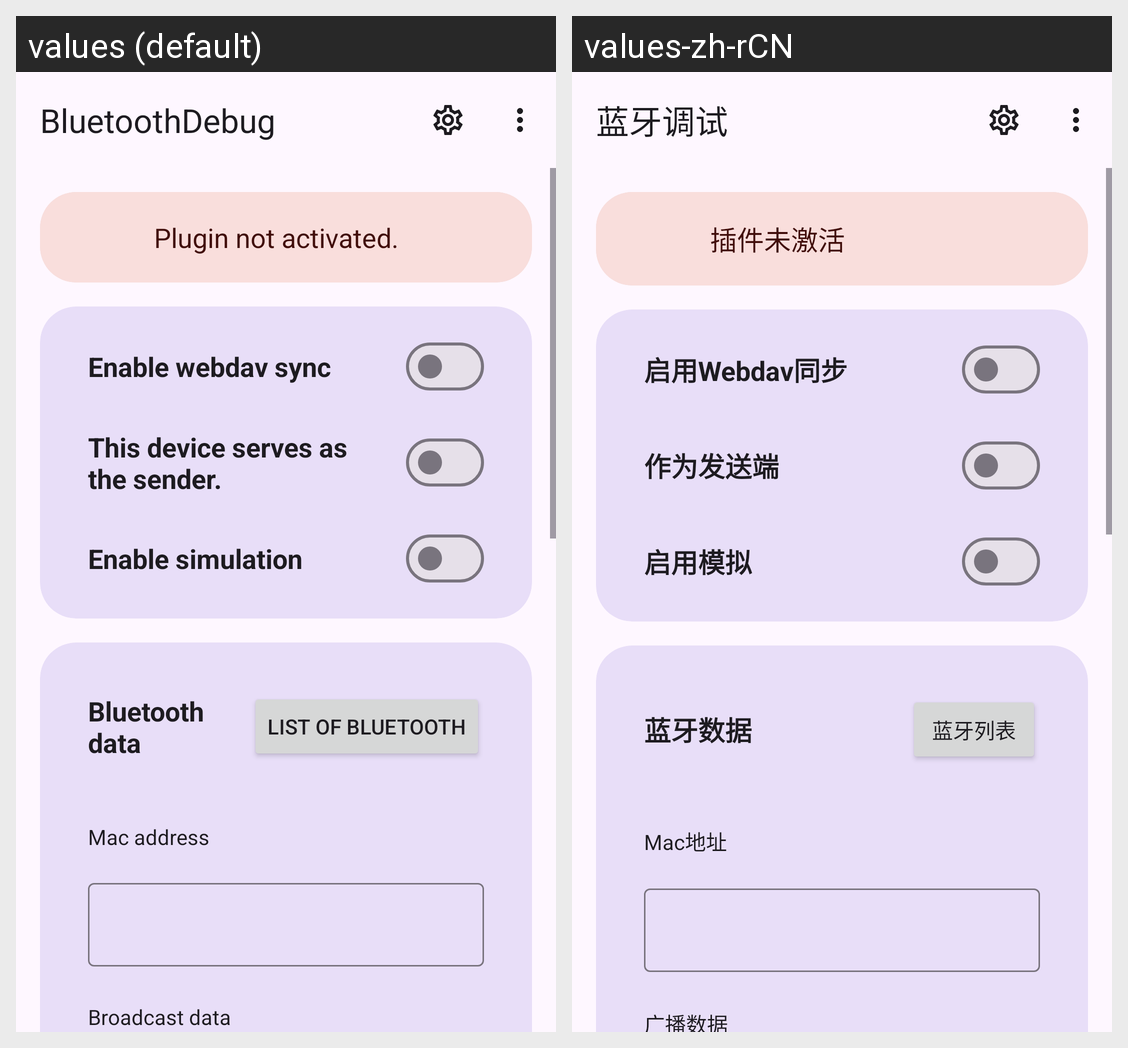

Here is an Android app screen in its default locale and in the app's own translations. Write out the translated-string differences for the strings that appear on this screen.
Android screen res/layout/activity_main.xml rendered under 2 locales, left to right: values (default), values-zh-rCN. Device: Nexus 5 (rendered at 1080×1920; each locale shown at half size, 540×960, under a caption strip naming it); theme AppTheme.
Strings drawn on this screen, with the default value and each locale's value (text and hints the layout hard-codes, and strings that could not be matched under every locale, appear in the picture but are not listed):

app_name
  values: BluetoothDebug
  values-zh-rCN: 蓝牙调试

active_error
  values: Plugin not activated.
  values-zh-rCN: 插件未激活

webdav_enable
  values: Enable webdav sync
  values-zh-rCN: 启用Webdav同步

as_sender
  values: This device serves as the sender.
  values-zh-rCN: 作为发送端

use_mock
  values: Enable simulation
  values-zh-rCN: 启用模拟

bluetooth_data
  values: Bluetooth data
  values-zh-rCN: 蓝牙数据

select_bluetooth
  values: List of Bluetooth
  values-zh-rCN: 蓝牙列表

mac_data
  values: Mac address
  values-zh-rCN: Mac地址

broadcast_data
  values: Broadcast data
  values-zh-rCN: 广播数据
